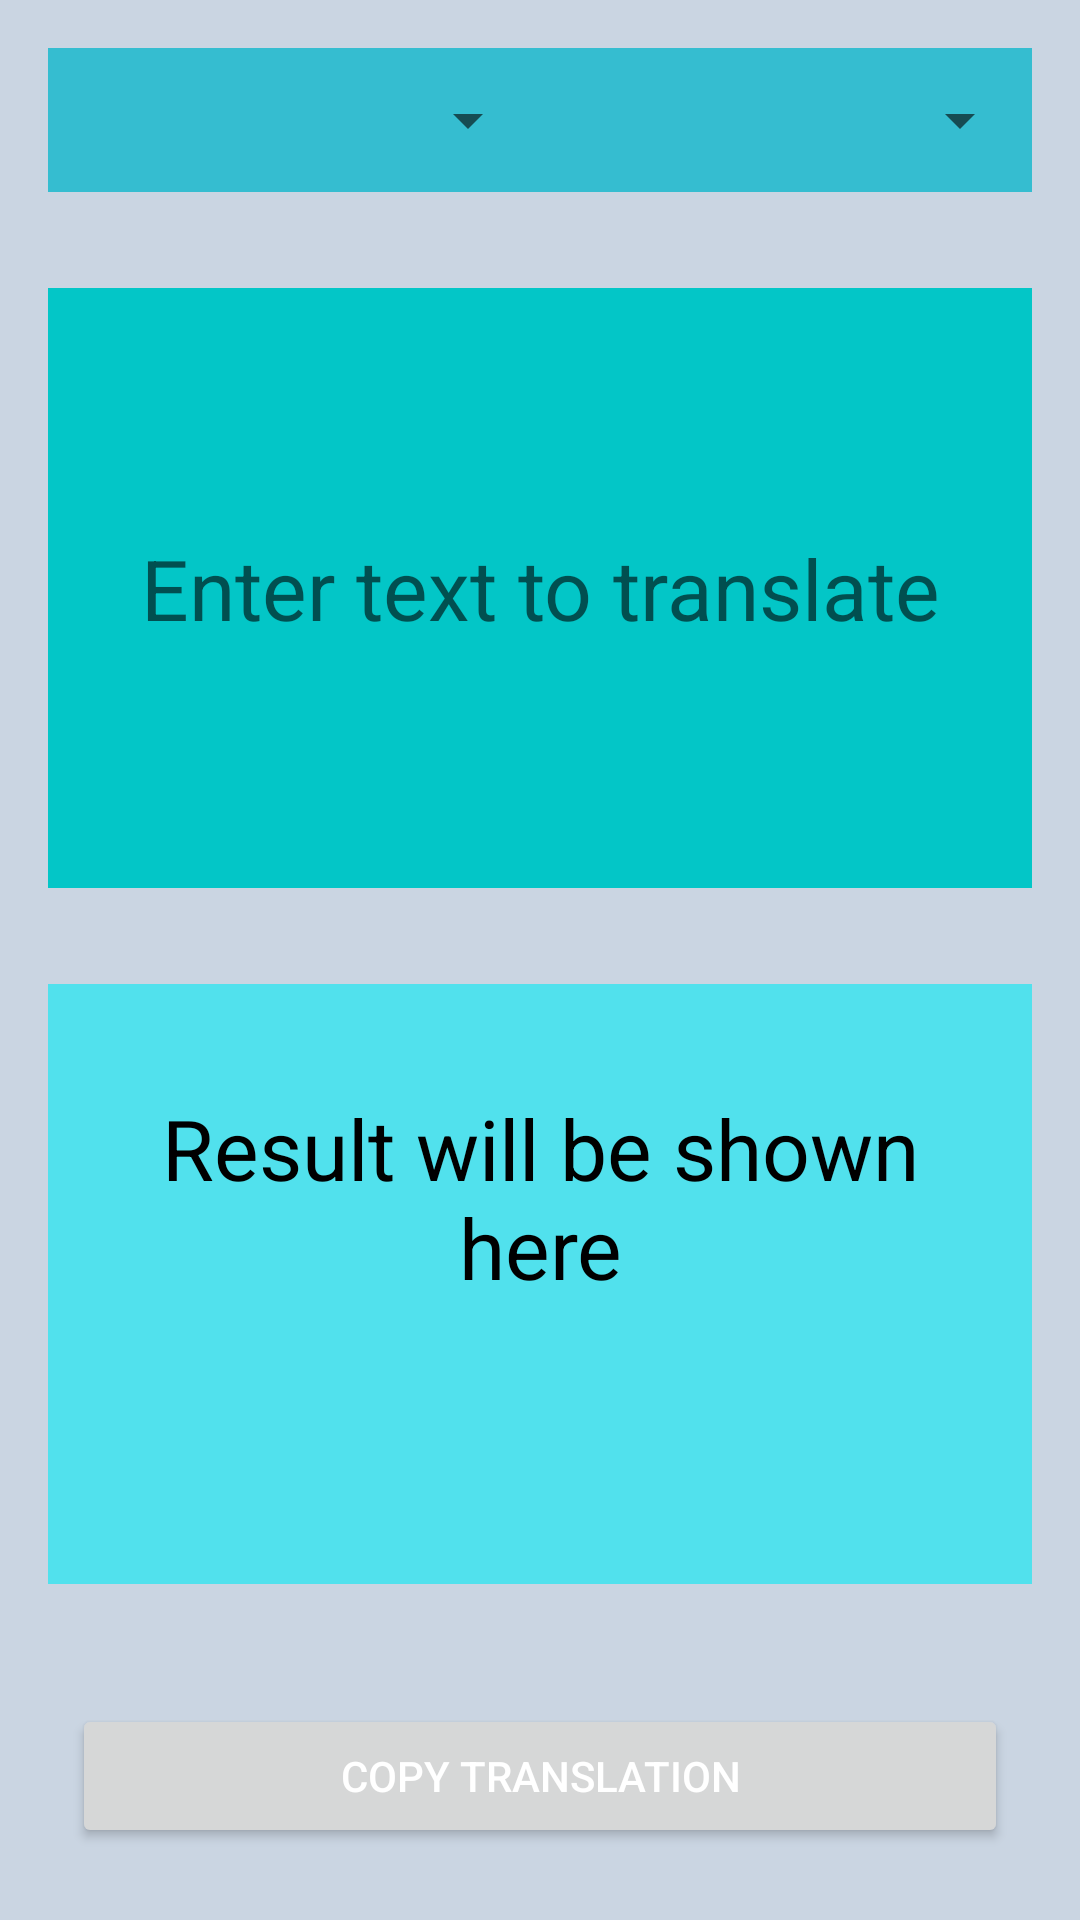

Android layout source for this screen:
<!-- AndroidManifest.xml: application theme Theme.Translator -->
<!-- res/layout/activity_main.xml -->
<?xml version="1.0" encoding="utf-8"?>
<RelativeLayout xmlns:android="http://schemas.android.com/apk/res/android"
    xmlns:app="http://schemas.android.com/apk/res-auto"
    xmlns:tools="http://schemas.android.com/tools"
    android:layout_width="match_parent"
    android:layout_height="match_parent"
    android:background="#CAD5E2"
    tools:context=".activity.MainActivity">

    <LinearLayout
        android:id="@+id/lang_view"
        android:layout_width="match_parent"
        android:layout_height="48dp"
        android:layout_margin="16dp"
        android:background="#35BDD0">

        <Spinner
            android:id="@+id/src_lang"
            android:layout_width="wrap_content"
            android:layout_height="match_parent"
            android:layout_weight="1" />

        <ImageView
            android:layout_width="wrap_content"
            android:layout_height="match_parent"
            android:src="@drawable/ic_arrow_24" />

        <Spinner
            android:id="@+id/target_lang"
            android:layout_width="wrap_content"
            android:layout_height="match_parent"
            android:layout_weight="1" />
    </LinearLayout>

    <LinearLayout
        android:layout_width="match_parent"
        android:layout_height="match_parent"
        android:layout_below="@id/lang_view"
        android:orientation="vertical">

        <EditText
            android:id="@+id/src"
            android:layout_width="match_parent"
            android:layout_height="0dp"
            android:layout_margin="16dp"
            android:layout_weight="1"
            android:background="#03C6C7"
            android:hint="@string/src_txt"
            android:textAlignment="center"
            android:textColor="@color/black"
            android:textSize="28sp" />

        <TextView
            android:id="@+id/res"
            android:layout_width="match_parent"
            android:layout_height="0dp"
            android:layout_margin="16dp"
            android:layout_weight="1"
            android:background="#51E1ED"
            android:padding="36dp"
            android:text="@string/result"
            android:textAlignment="center"
            android:textColor="@color/black"
            android:textSize="28sp" />

        <Button
            android:id="@+id/copy_btn"
            android:layout_width="match_parent"
            android:layout_height="wrap_content"
            android:layout_margin="24dp"
            android:text="@string/copy"
            android:textColor="@color/white" />
    </LinearLayout>
</RelativeLayout>
<!-- resources referenced by this layout -->
<resources>
  <string name="copy">Copy Translation</string>
  <string name="result">Result will be shown here</string>
  <string name="src_txt">Enter text to translate</string>
  <style name="Theme.Translator" parent="Theme.MaterialComponents.Light.DarkActionBar">
          
          <item name="colorPrimary">@color/purple_500</item>
          <item name="colorPrimaryVariant">@color/purple_700</item>
          <item name="colorOnPrimary">@color/white</item>
          
          <item name="colorSecondary">@color/teal_200</item>
          <item name="colorSecondaryVariant">@color/teal_700</item>
          <item name="colorOnSecondary">@color/black</item>
          
          <item name="android:statusBarColor" tools:targetApi="l">?attr/colorPrimaryVariant</item>
          
      </style>
  <!-- not gathered from this repository: default colours our renderer supplied (Android Studio template values) -->
  <color name="purple_500">#FF6200EE</color>
  <color name="purple_700">#FF3700B3</color>
  <color name="teal_200">#FF03DAC5</color>
  <color name="teal_700">#FF018786</color>
  <color name="black">#FF000000</color>
  <color name="white">#FFFFFFFF</color>
</resources>
